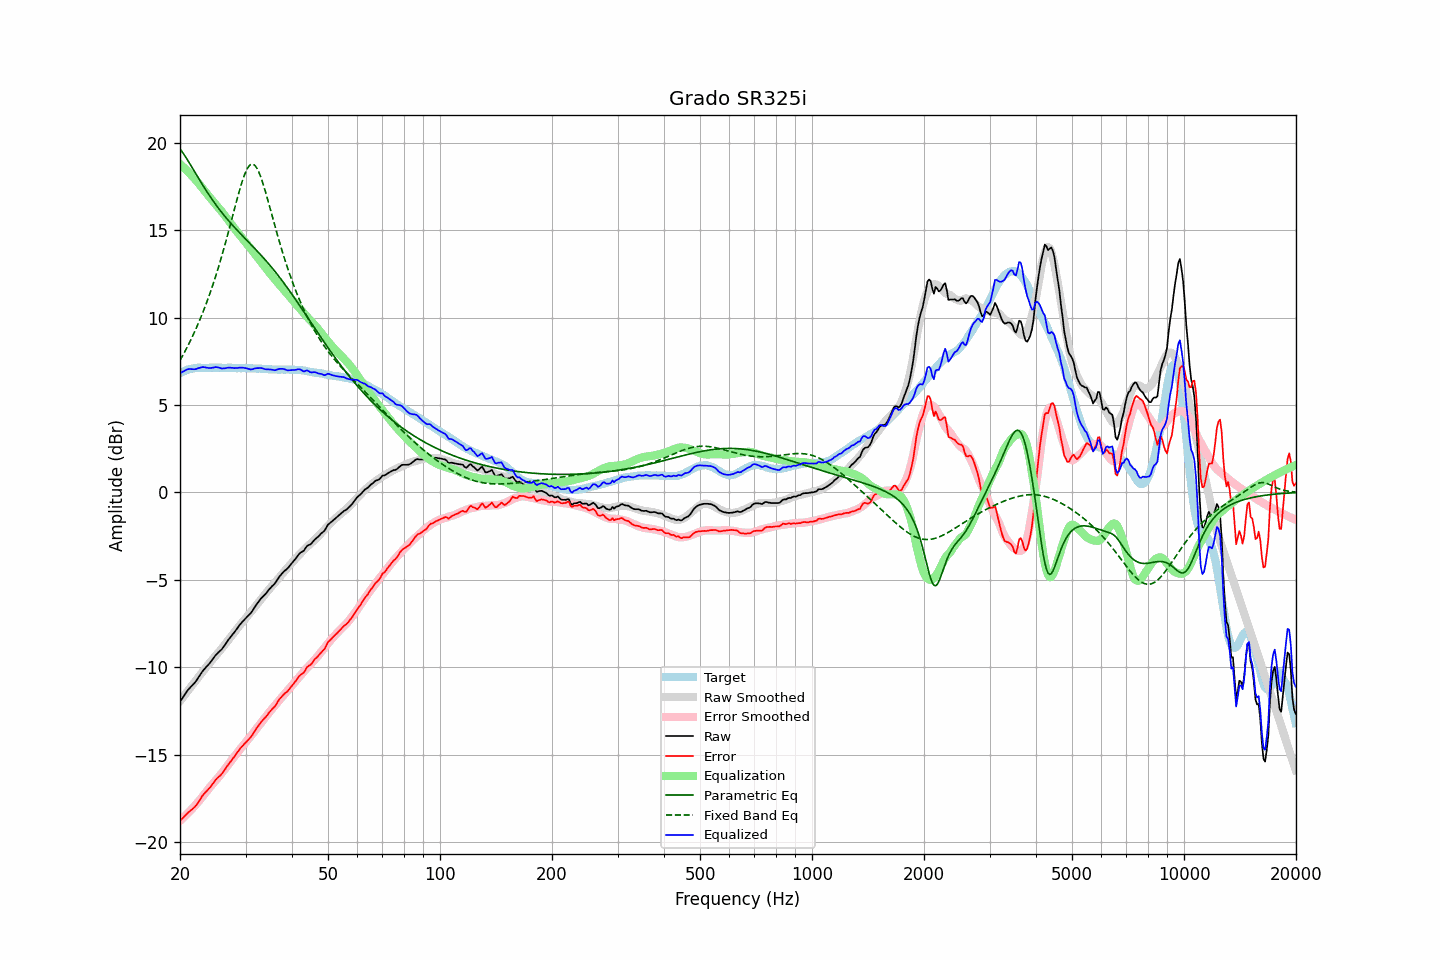

Values plotted in this chart, from the file beside it:
frequency, raw, error, smoothed, error_smoothed, equalization, parametric_eq, fixed_band_eq, equalized_raw, equalized_smoothed, target
20.00, -11.97, -18.79, -11.94, -18.79, 18.79, 19.66, 7.55, 6.82, 6.84, 6.82
20.20, -11.83, -18.70, -11.82, -18.70, 18.70, 19.53, 7.71, 6.87, 6.88, 6.86
20.40, -11.70, -18.61, -11.70, -18.62, 18.62, 19.40, 7.88, 6.92, 6.92, 6.91
20.61, -11.56, -18.51, -11.58, -18.53, 18.53, 19.26, 8.05, 6.96, 6.95, 6.94
20.81, -11.42, -18.41, -11.46, -18.44, 18.44, 19.12, 8.23, 7.02, 6.98, 6.99
21.02, -11.29, -18.32, -11.34, -18.34, 18.34, 18.97, 8.40, 7.05, 7.01, 7.03
21.23, -11.19, -18.24, -11.22, -18.25, 18.25, 18.82, 8.59, 7.06, 7.03, 7.05
21.44, -11.10, -18.17, -11.10, -18.15, 18.15, 18.67, 8.78, 7.05, 7.05, 7.07
21.66, -11.00, -18.09, -10.98, -18.05, 18.05, 18.51, 8.97, 7.05, 7.07, 7.09
21.87, -10.91, -18.01, -10.86, -17.95, 17.95, 18.36, 9.17, 7.04, 7.09, 7.10
22.09, -10.79, -17.91, -10.74, -17.85, 17.85, 18.20, 9.37, 7.06, 7.11, 7.12
22.31, -10.65, -17.78, -10.62, -17.74, 17.74, 18.05, 9.58, 7.09, 7.12, 7.13
22.54, -10.51, -17.64, -10.51, -17.63, 17.63, 17.90, 9.80, 7.12, 7.13, 7.13
22.76, -10.37, -17.50, -10.39, -17.52, 17.52, 17.75, 10.02, 7.15, 7.13, 7.13
22.99, -10.23, -17.35, -10.27, -17.40, 17.40, 17.60, 10.25, 7.17, 7.13, 7.12
23.22, -10.12, -17.24, -10.15, -17.28, 17.28, 17.45, 10.48, 7.16, 7.13, 7.12
23.45, -10.02, -17.14, -10.04, -17.17, 17.17, 17.31, 10.72, 7.15, 7.13, 7.12
23.69, -9.92, -17.05, -9.92, -17.05, 17.05, 17.17, 10.97, 7.13, 7.13, 7.12
23.92, -9.82, -16.94, -9.80, -16.94, 16.94, 17.03, 11.22, 7.11, 7.13, 7.12
24.16, -9.71, -16.84, -9.69, -16.82, 16.82, 16.89, 11.48, 7.11, 7.13, 7.13
24.40, -9.58, -16.72, -9.58, -16.71, 16.71, 16.76, 11.75, 7.13, 7.13, 7.14
24.65, -9.46, -16.59, -9.47, -16.60, 16.60, 16.62, 12.03, 7.14, 7.13, 7.13
24.89, -9.33, -16.46, -9.37, -16.50, 16.50, 16.50, 12.31, 7.17, 7.13, 7.13
25.14, -9.23, -16.36, -9.26, -16.39, 16.39, 16.37, 12.60, 7.16, 7.13, 7.13
25.39, -9.14, -16.28, -9.15, -16.28, 16.28, 16.25, 12.90, 7.14, 7.13, 7.14
25.65, -9.06, -16.20, -9.04, -16.17, 16.17, 16.13, 13.21, 7.11, 7.13, 7.14
25.91, -8.97, -16.10, -8.93, -16.06, 16.06, 16.01, 13.52, 7.09, 7.13, 7.13
26.16, -8.85, -15.97, -8.81, -15.94, 15.94, 15.90, 13.85, 7.09, 7.13, 7.13
26.43, -8.72, -15.85, -8.69, -15.82, 15.82, 15.78, 14.17, 7.10, 7.13, 7.12
26.69, -8.58, -15.70, -8.58, -15.70, 15.70, 15.67, 14.51, 7.12, 7.13, 7.12
26.96, -8.44, -15.57, -8.46, -15.58, 15.58, 15.56, 14.85, 7.14, 7.12, 7.13
27.23, -8.32, -15.45, -8.34, -15.46, 15.46, 15.46, 15.20, 7.14, 7.12, 7.13
27.50, -8.21, -15.34, -8.22, -15.34, 15.34, 15.35, 15.55, 7.12, 7.12, 7.13
27.77, -8.09, -15.21, -8.09, -15.21, 15.21, 15.25, 15.90, 7.12, 7.12, 7.12
28.05, -7.98, -15.10, -7.97, -15.09, 15.09, 15.15, 16.25, 7.11, 7.12, 7.12
28.33, -7.85, -14.95, -7.86, -14.97, 14.97, 15.05, 16.60, 7.12, 7.11, 7.10
28.62, -7.73, -14.84, -7.74, -14.85, 14.85, 14.95, 16.94, 7.12, 7.11, 7.10
28.90, -7.60, -14.71, -7.63, -14.74, 14.74, 14.86, 17.27, 7.14, 7.11, 7.11
29.19, -7.49, -14.59, -7.52, -14.63, 14.63, 14.76, 17.59, 7.14, 7.11, 7.10
29.48, -7.38, -14.50, -7.41, -14.52, 14.52, 14.66, 17.88, 7.14, 7.11, 7.12
29.78, -7.28, -14.39, -7.30, -14.41, 14.41, 14.57, 18.14, 7.12, 7.10, 7.10
30.08, -7.18, -14.30, -7.19, -14.29, 14.29, 14.47, 18.36, 7.11, 7.10, 7.11
30.38, -7.09, -14.19, -7.07, -14.17, 14.17, 14.38, 18.54, 7.08, 7.10, 7.10
30.68, -7.00, -14.10, -6.96, -14.06, 14.06, 14.29, 18.68, 7.06, 7.10, 7.10
30.99, -6.91, -14.01, -6.85, -13.94, 13.94, 14.19, 18.76, 7.03, 7.10, 7.10
31.30, -6.78, -13.88, -6.73, -13.83, 13.83, 14.10, 18.78, 7.04, 7.09, 7.09
31.61, -6.63, -13.72, -6.62, -13.71, 13.71, 14.00, 18.75, 7.08, 7.09, 7.09
31.93, -6.49, -13.58, -6.50, -13.59, 13.59, 13.90, 18.66, 7.10, 7.09, 7.09
32.24, -6.36, -13.44, -6.39, -13.47, 13.47, 13.81, 18.52, 7.11, 7.08, 7.08
32.57, -6.24, -13.33, -6.27, -13.35, 13.35, 13.71, 18.33, 7.11, 7.08, 7.08
32.89, -6.11, -13.19, -6.16, -13.23, 13.23, 13.61, 18.10, 7.12, 7.07, 7.08
33.22, -6.01, -13.08, -6.05, -13.12, 13.12, 13.51, 17.84, 7.10, 7.07, 7.07
33.55, -5.92, -12.98, -5.93, -13.00, 13.00, 13.41, 17.56, 7.08, 7.06, 7.06
33.89, -5.83, -12.88, -5.82, -12.88, 12.88, 13.30, 17.25, 7.05, 7.06, 7.05
34.23, -5.72, -12.78, -5.71, -12.76, 12.76, 13.20, 16.93, 7.04, 7.05, 7.06
34.57, -5.60, -12.65, -5.59, -12.64, 12.64, 13.09, 16.60, 7.04, 7.05, 7.04
34.92, -5.49, -12.53, -5.48, -12.53, 12.53, 12.98, 16.26, 7.03, 7.04, 7.04
35.27, -5.39, -12.43, -5.38, -12.41, 12.41, 12.87, 15.93, 7.02, 7.04, 7.04
35.62, -5.30, -12.33, -5.27, -12.30, 12.30, 12.76, 15.59, 7.00, 7.03, 7.03
35.97, -5.21, -12.24, -5.16, -12.19, 12.19, 12.65, 15.26, 6.98, 7.03, 7.03
... 635 more rows
